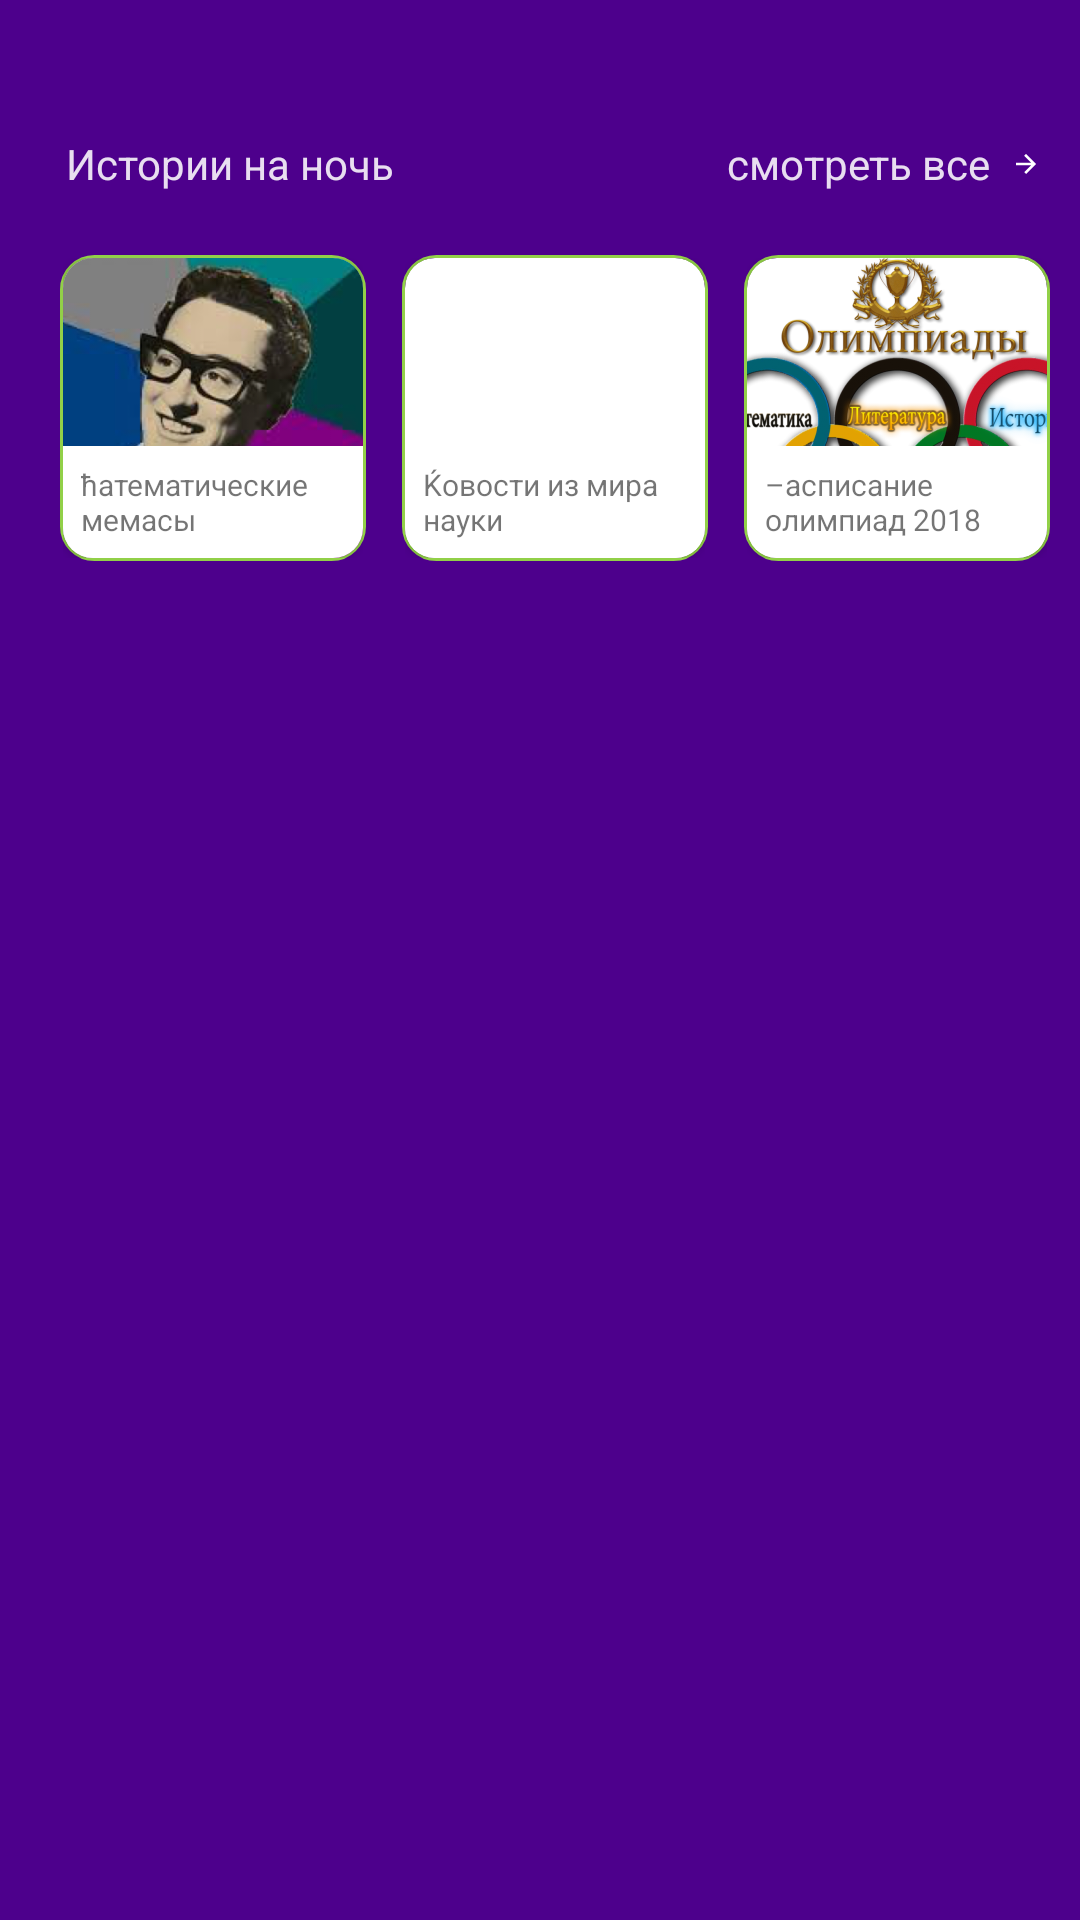

Write the Android layout XML for this screen, with the resource values it uses.
<!-- AndroidManifest.xml: application theme AppTheme -->
<!-- res/layout/feed_stories_layout.xml -->
<?xml version="1.0" encoding="utf-8"?>
<android.support.constraint.ConstraintLayout xmlns:android="http://schemas.android.com/apk/res/android"
    xmlns:app="http://schemas.android.com/apk/res-auto"
    xmlns:tools="http://schemas.android.com/tools"
    android:id="@+id/constraintLayout"
    android:layout_width="match_parent"
    android:layout_height="204dp"
    android:background="#4d008c">

    <TextView
        android:id="@+id/textView"
        android:layout_width="wrap_content"
        android:layout_height="wrap_content"
        android:layout_marginStart="22dp"
        android:layout_marginTop="45dp"
        android:text="Истории на ночь"
        android:textColor="#deffffff"
        android:textSize="14sp"
        app:layout_constraintStart_toStartOf="parent"
        app:layout_constraintTop_toTopOf="parent" />

    <TextView
        android:id="@+id/stories_see_all"
        android:layout_width="wrap_content"
        android:layout_height="48dp"
        android:background="?attr/selectableItemBackground"
        android:clickable="true"
        android:drawableRight="@drawable/ic_arrow_forward_white_24dp"
        android:gravity="center_vertical"
        android:paddingEnd="13dp"
        android:text="смотреть все  "
        android:textColor="#deffffff"
        android:textSize="14sp"
        app:layout_constraintBottom_toBottomOf="@+id/textView"
        app:layout_constraintEnd_toEndOf="parent"
        app:layout_constraintTop_toTopOf="@+id/textView" />

    <HorizontalScrollView
        android:id="@+id/stories_stories_recycler"
        android:layout_width="wrap_content"
        android:layout_height="wrap_content"
        android:layout_marginTop="21dp"
        android:clipToPadding="false"
        android:paddingStart="20dp"
        android:paddingEnd="20dp"
        android:scrollbars="none"
        app:layout_constraintEnd_toEndOf="parent"
        app:layout_constraintStart_toStartOf="parent"
        app:layout_constraintTop_toBottomOf="@+id/textView"
        tools:layout_height="100dp">

        <LinearLayout
            android:layout_width="wrap_content"
            android:layout_height="wrap_content">


            <FrameLayout
                android:layout_width="wrap_content"
                android:layout_height="wrap_content"
                android:padding="1dp"
                android:background="@drawable/stories_background">

                <android.support.v7.widget.CardView
                    android:layout_width="100dp"
                    android:layout_height="100dp"
                    app:cardCornerRadius="10dp">

                    <ImageView
                        android:layout_width="100dp"
                        android:layout_height="100dp"
                        android:scaleType="centerCrop"
                        android:src="@drawable/mem" />

                    <TextView
                        android:layout_width="100dp"
                        android:layout_height="wrap_content"
                        android:layout_gravity="bottom"
                        android:background="#fff"
                        android:paddingLeft="6dp"
                        android:paddingTop="6dp"
                        android:paddingRight="6dp"
                        android:paddingBottom="6dp"
                        android:text="ћатематические мемасы"
                        android:textSize="10sp" />

                </android.support.v7.widget.CardView>
            </FrameLayout>


            <FrameLayout
                android:id="@+id/storyToOpen"
                android:layout_width="wrap_content"
                android:layout_height="wrap_content"
                android:padding="1dp"
                android:layout_marginLeft="12dp"
                android:foreground="?attr/selectableItemBackground"
                android:clickable="true"
                android:focusable="true"
                android:background="@drawable/stories_background">

                <android.support.v7.widget.CardView
                    android:layout_width="100dp"
                    android:layout_height="100dp"
                    app:cardCornerRadius="10dp">

                    <ImageView
                        android:layout_width="100dp"
                        android:layout_height="100dp"
                        android:scaleType="centerCrop"
                        android:src="@drawable/ilon" />

                    <TextView
                        android:layout_width="100dp"
                        android:layout_height="wrap_content"
                        android:layout_gravity="bottom"
                        android:background="#fff"
                        android:paddingLeft="6dp"
                        android:paddingTop="6dp"
                        android:paddingRight="6dp"
                        android:paddingBottom="6dp"
                        android:text="Ќовости из мира науки"
                        android:textSize="10sp" />

                </android.support.v7.widget.CardView>
            </FrameLayout>


            <FrameLayout
                android:layout_width="wrap_content"
                android:layout_height="wrap_content"
                android:padding="1dp"
                android:layout_marginLeft="12dp"
                android:background="@drawable/stories_background">

                <android.support.v7.widget.CardView
                    android:layout_width="100dp"
                    android:layout_height="100dp"
                    app:cardCornerRadius="10dp">

                    <ImageView
                        android:layout_width="100dp"
                        android:layout_height="100dp"
                        android:scaleType="centerCrop"
                        android:src="@drawable/olymp" />

                    <TextView
                        android:layout_width="100dp"
                        android:layout_height="wrap_content"
                        android:layout_gravity="bottom"
                        android:background="#fff"
                        android:paddingLeft="6dp"
                        android:paddingTop="6dp"
                        android:paddingRight="6dp"
                        android:paddingBottom="6dp"
                        android:text="–асписание олимпиад 2018"
                        android:textSize="10sp" />

                </android.support.v7.widget.CardView>
            </FrameLayout>


            <FrameLayout
                android:layout_width="wrap_content"
                android:layout_height="wrap_content"
                android:padding="1dp"
                android:layout_marginLeft="12dp"
                android:background="@drawable/stories_background">

                <android.support.v7.widget.CardView
                    android:layout_width="100dp"
                    android:layout_height="100dp"
                    app:cardCornerRadius="10dp">

                    <ImageView
                        android:layout_width="100dp"
                        android:layout_height="100dp"
                        android:scaleType="centerCrop"
                        android:src="@drawable/dud" />

                    <TextView
                        android:layout_width="100dp"
                        android:layout_height="wrap_content"
                        android:layout_gravity="bottom"
                        android:background="#fff"
                        android:paddingLeft="6dp"
                        android:paddingTop="6dp"
                        android:paddingRight="6dp"
                        android:paddingBottom="6dp"
                        android:text="»нтервью с олипиадниками"
                        android:textSize="10sp" />

                </android.support.v7.widget.CardView>
            </FrameLayout>


        </LinearLayout>

    </HorizontalScrollView>

</android.support.constraint.ConstraintLayout>
<!-- resources referenced by this layout -->
<resources>
  <!-- drawable dud: jpg bitmap (drawable-nodpi, 39371 bytes) -->
  <!-- drawable ic_arrow_forward_white_24dp (drawable) -->
  <vector android:height="10dp" android:tint="#FFFFFF"
      android:viewportHeight="24.0" android:viewportWidth="24.0"
      android:width="10dp" xmlns:android="http://schemas.android.com/apk/res/android">
      <path android:fillColor="#FF000000" android:pathData="M12,4l-1.41,1.41L16.17,11H4v2h12.17l-5.58,5.59L12,20l8,-8z"/>
  </vector>
  <!-- drawable mem: png bitmap (drawable-nodpi, 148611 bytes) -->
  <!-- drawable olymp: png bitmap (drawable-nodpi, 393209 bytes) -->
  <!-- drawable stories_background (drawable) -->
  <?xml version="1.0" encoding="utf-8"?>
  <shape android:shape="rectangle" xmlns:android="http://schemas.android.com/apk/res/android">
      <stroke android:color="@color/stories_stroke" android:width="1dp"/>
      <corners android:radius="11dp"/>
  </shape>
  <style name="AppTheme" parent="Theme.AppCompat.Light.NoActionBar">
          <item name="colorPrimary">@color/colorPrimary</item>
          <item name="colorPrimaryDark">@color/colorPrimaryDark</item>
          <item name="colorAccent">@color/colorAccent</item>
          <item name="android:windowLightStatusBar">false</item>
          <item name="android:windowBackground">@drawable/blue_window_background</item>
          <item name="android:statusBarColor">@android:color/transparent</item>
          <item name="android:windowSoftInputMode">adjustPan|stateHidden</item>
      </style>
  <color name="stories_stroke">#92d048</color>
  <color name="colorPrimary">#FAFAFA</color>
  <color name="colorPrimaryDark">@color/colorPrimary</color>
  <color name="colorAccent">#4d008c</color>
  <!-- drawable blue_window_background (drawable) -->
  <?xml version="1.0" encoding="utf-8"?>
  <shape xmlns:android="http://schemas.android.com/apk/res/android">
      <gradient android:startColor="@color/gradient_start_color"
                android:endColor="@color/gradient_end_color"
                android:angle="270"/>
  </shape>
  <color name="gradient_start_color">#8a6dac</color>
  <color name="gradient_end_color">#461387</color>
</resources>
